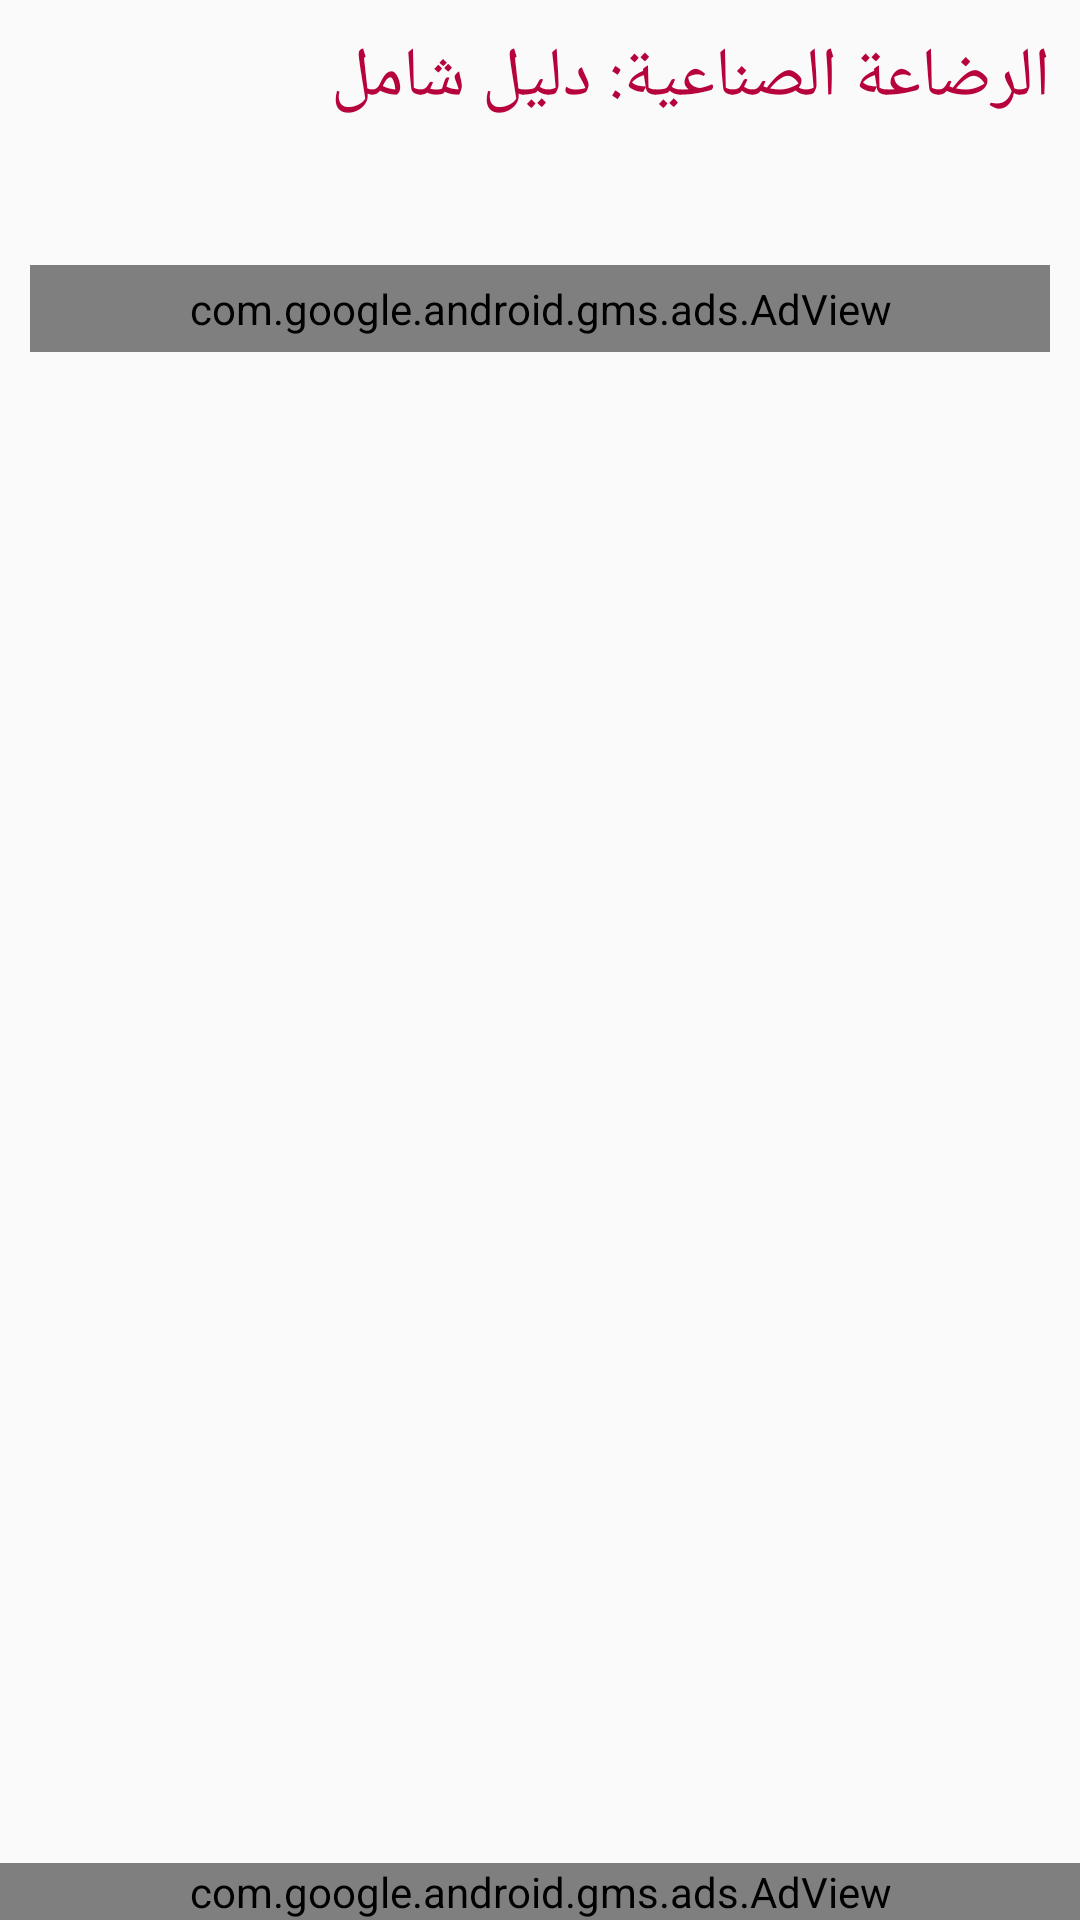

Write the Android layout XML for this screen, with the resource values it uses.
<!-- AndroidManifest.xml: application theme AppTheme -->
<!-- res/layout/activity_article_show.xml -->
<?xml version="1.0" encoding="utf-8"?>
<FrameLayout xmlns:android="http://schemas.android.com/apk/res/android"
    xmlns:app="http://schemas.android.com/apk/res-auto"
    xmlns:tools="http://schemas.android.com/tools"

    xmlns:ads="http://schemas.android.com/apk/res-auto"
    android:layout_width="match_parent"
    android:layout_height="match_parent"
    tools:context="com.rqeeqa.mybaby.ArticleShow">
<ScrollView
    android:layout_width="match_parent"
    android:layout_height="match_parent">
    <LinearLayout
        android:layout_width="match_parent"
        android:layout_height="match_parent"
        android:orientation="vertical"
        android:layout_marginRight="10dp"
        android:layout_marginLeft="10dp"
        android:layout_marginBottom="50dp"
        android:layout_marginTop="10dp"
        android:id="@+id/cont"
        android:focusableInTouchMode="true">

        <TextView
            android:id="@+id/title"
            android:layout_width="wrap_content"
            android:layout_height="wrap_content"
            android:text="الرضاعة الصناعية: دليل شامل "
            android:layout_gravity="right"
            android:textColor="@color/text_color"
            android:textSize="23dp"
            android:layout_marginBottom="20dp"
            />

        <ImageView
            android:id="@+id/imageView"
            android:layout_width="match_parent"
            android:layout_height="200dp"
            app:srcCompat="@drawable/feed_details"
            android:background="@color/gray"
            android:layout_marginBottom="10dp"
            android:visibility="gone"/>

        <TextView
            android:id="@+id/descPart1"
            android:layout_width="match_parent"
            android:layout_height="wrap_content"
            android:layout_gravity="start"
            android:textSize="20dp"
            android:textColor="#000"
            android:gravity="right"
/>

        <com.google.android.gms.ads.AdView
            android:id="@+id/adView3"
            android:layout_width="match_parent"
            android:layout_height="wrap_content"

            ads:adSize="MEDIUM_RECTANGLE"
            ads:adUnitId="ca-app-pub-1086911069636348/6958599480"
android:padding="5dp"
            />

        <TextView
            android:id="@+id/descPart2"
            android:layout_width="match_parent"
            android:layout_height="wrap_content"

            android:layout_gravity="start"
            android:textSize="20dp"
            android:textColor="#000"
            android:gravity="right"
            android:layout_marginBottom="50dp"/>


    </LinearLayout>

</ScrollView>
    <com.google.android.gms.ads.AdView

        xmlns:ads="http://schemas.android.com/apk/res-auto"
        android:id="@+id/adView"
        android:layout_width="match_parent"
        android:layout_height="wrap_content"
        android:layout_gravity="bottom"
        android:layout_marginTop="5dp"
        ads:adSize="BANNER"
        ads:adUnitId="ca-app-pub-1086911069636348/4974422212"
        />

</FrameLayout>
<!-- resources referenced by this layout -->
<resources>
  <color name="gray">#e1e1e1</color>
  <color name="text_color">#b7033c</color>
  <!-- drawable feed_details: jpg bitmap (drawable, 585713 bytes) -->
  <style name="AppTheme" parent="Theme.AppCompat.Light.DarkActionBar">
          
          <item name="colorPrimary">@color/colorPrimary</item>
          <item name="colorPrimaryDark">@color/colorPrimaryDark</item>
          <item name="colorAccent">@color/colorAccent</item>
  
      </style>
  <color name="colorPrimary">#ce004c</color>
  <color name="colorPrimaryDark">#303F9F</color>
  <color name="colorAccent">#FF4081</color>
</resources>
